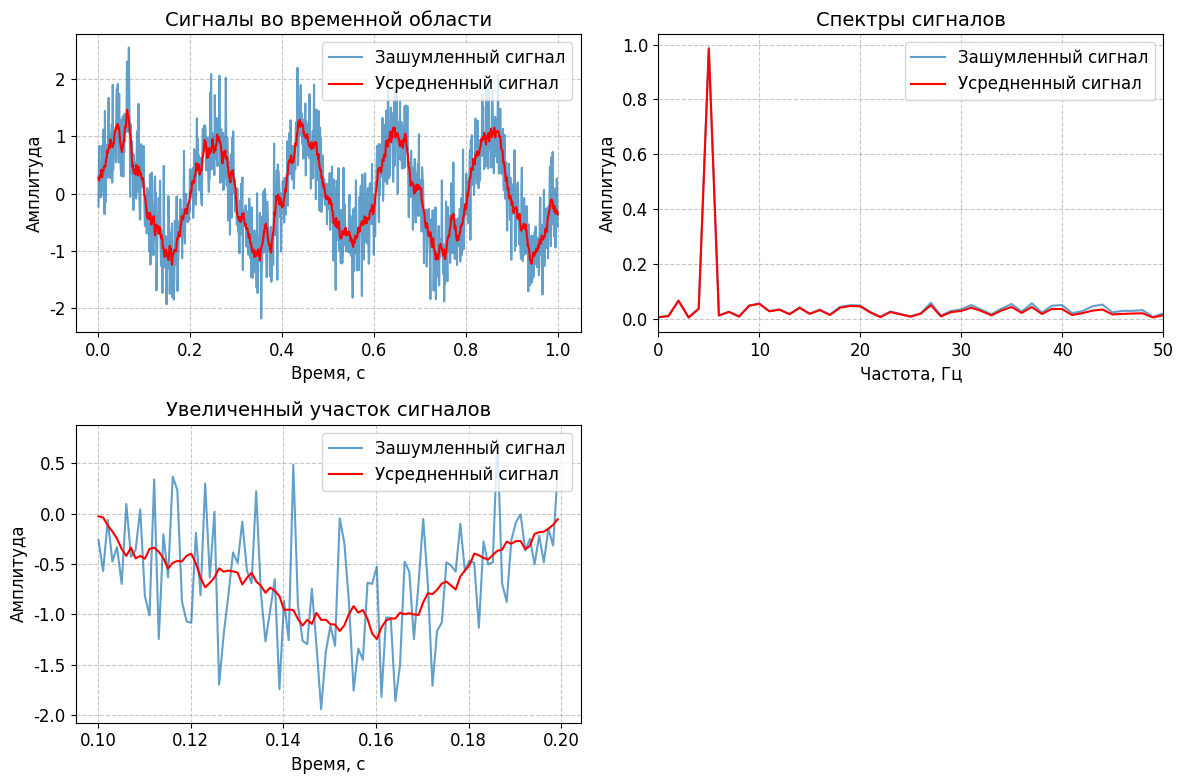
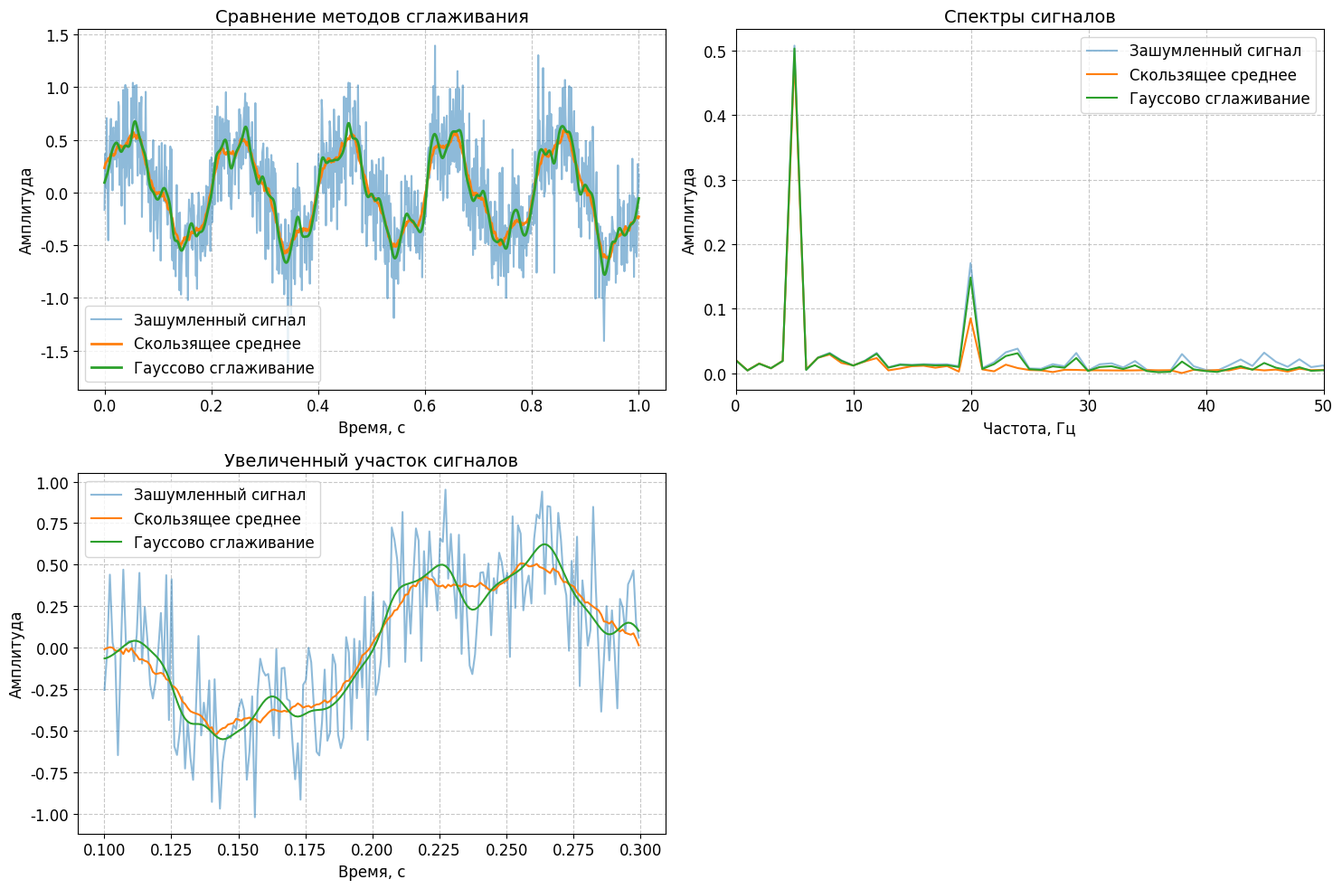
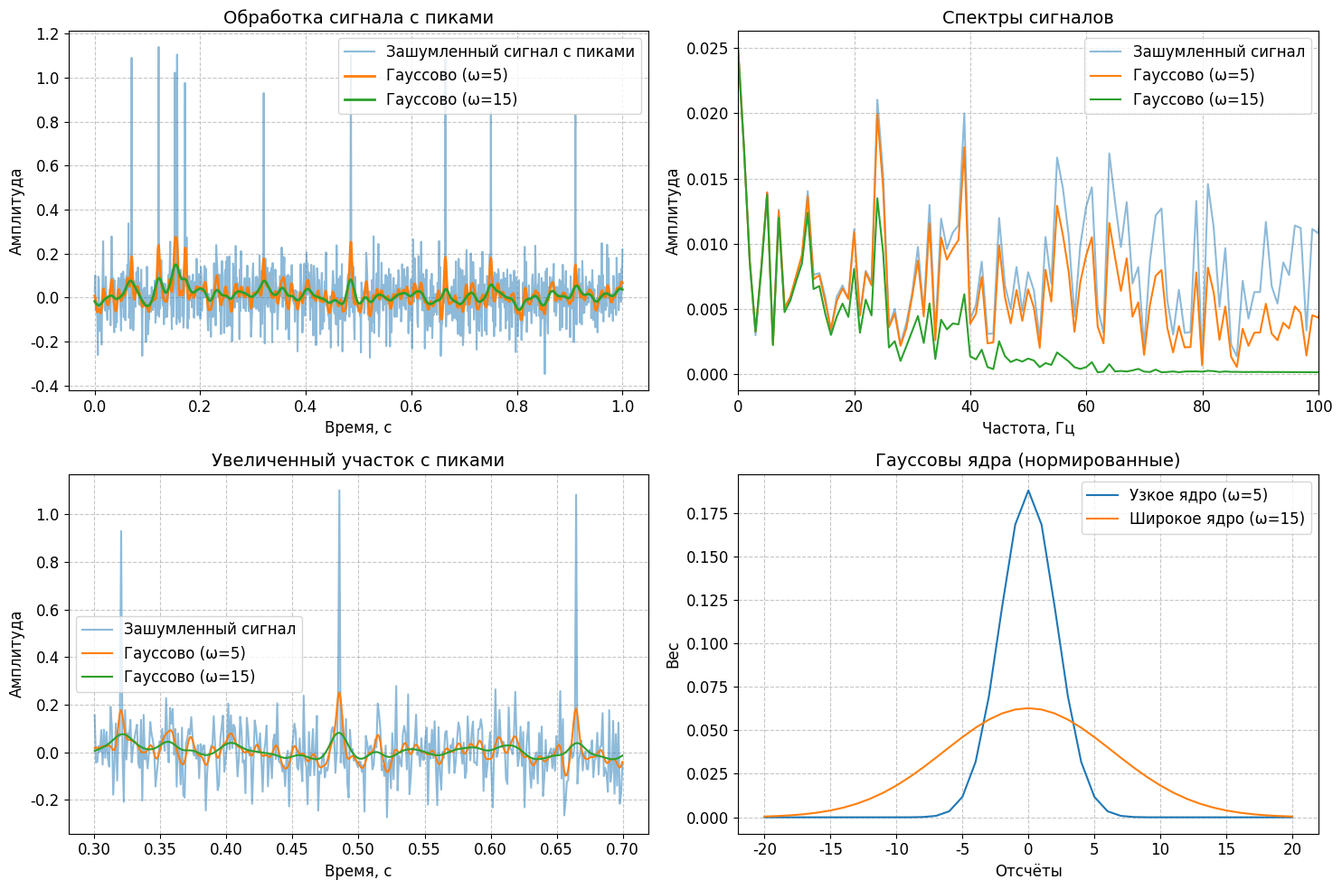
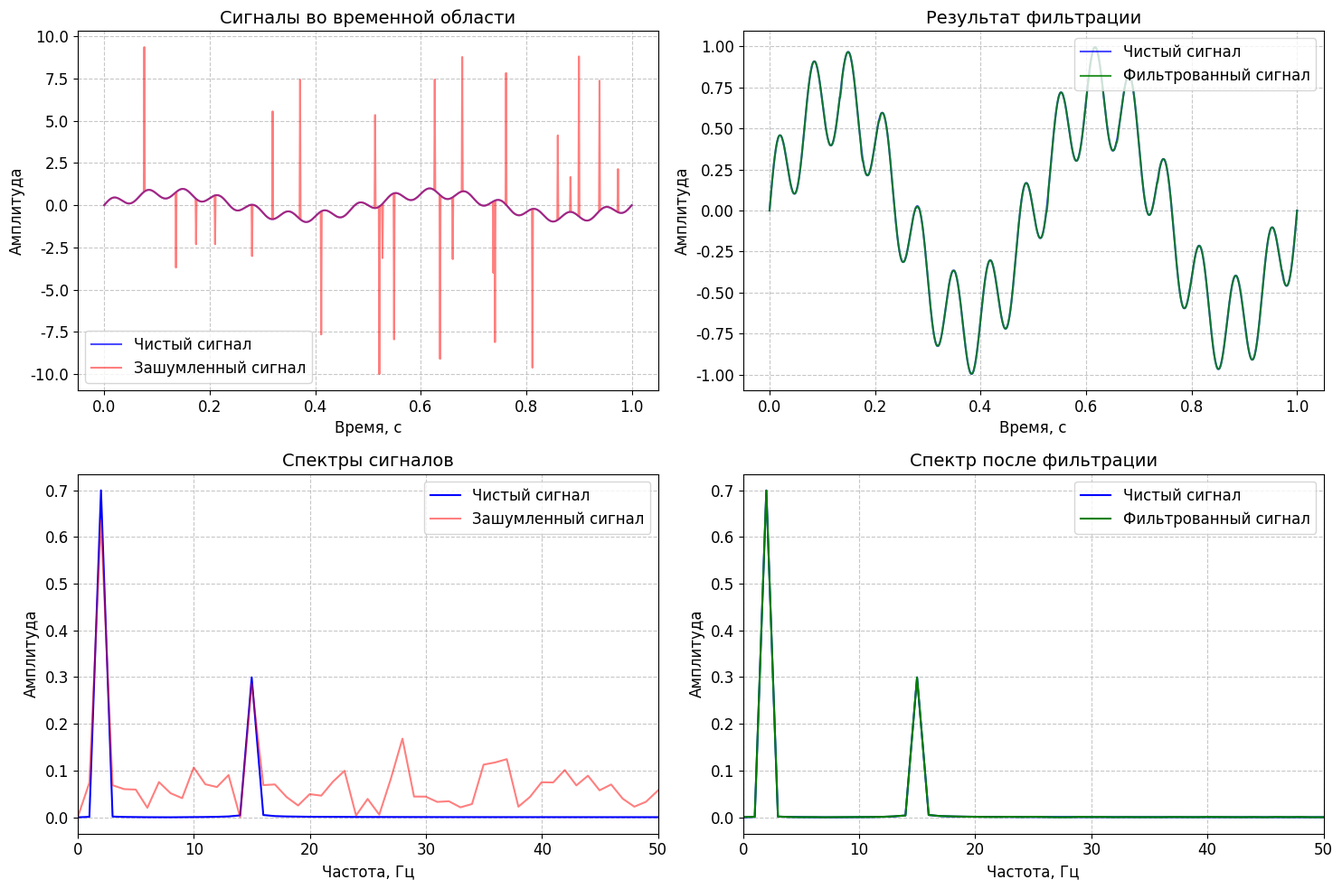
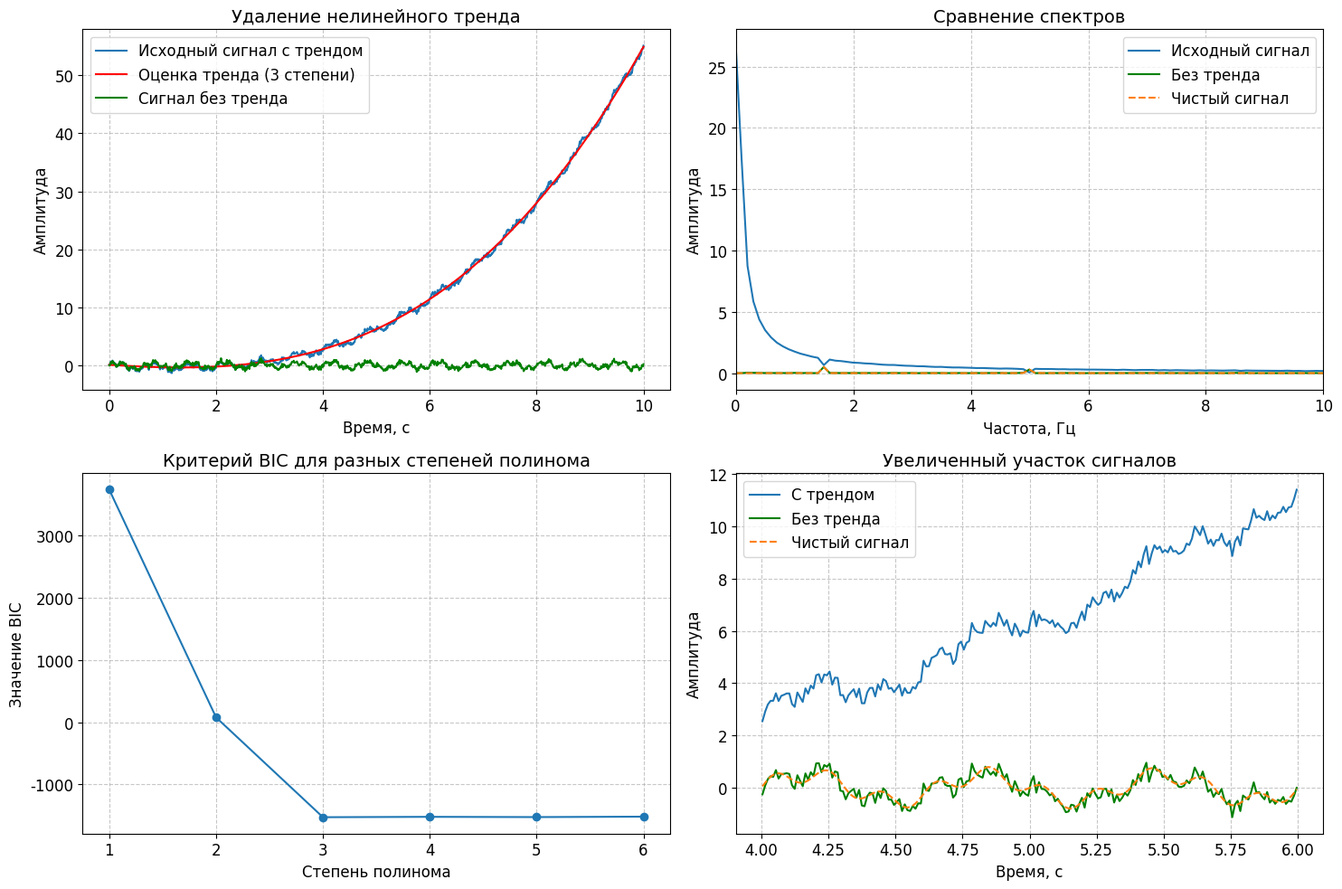
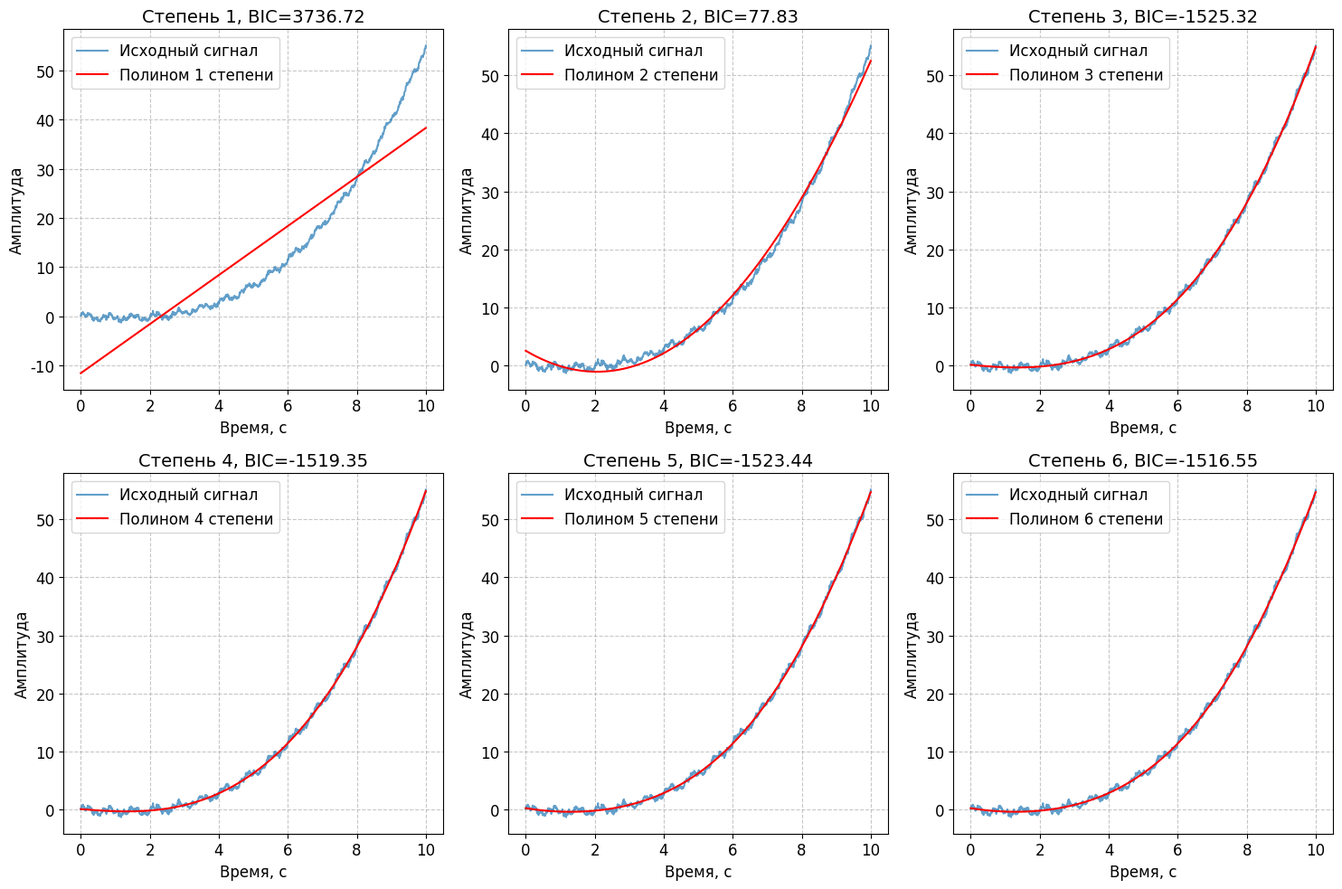

Source code (Python) for these figures, in order:
import numpy as np
import matplotlib.pyplot as plt
from scipy.fft import fft, fftfreq
from scipy.signal import medfilt
from scipy.linalg import lstsq

# Настройка стиля графиков
def setup_plot():
    plt.rcParams['font.family'] = 'Arial'
    plt.rcParams['font.size'] = 12
    plt.rcParams['axes.titlesize'] = 14
    plt.rcParams['grid.linestyle'] = '--'
    plt.rcParams['grid.alpha'] = 0.7
    plt.rcParams['lines.linewidth'] = 1.5

# Скользящее среднее
def moving_average(signal, window_size):
    averaged = np.zeros_like(signal)
    for i in range(len(signal)):
        start = max(0, i - window_size)
        end = min(len(signal), i + window_size + 1)
        averaged[i] = np.mean(signal[start:end])
    return averaged

# Гауссово сглаживание
def gaussian_smoothing(signal, window_size, omega=5):
    indices = np.arange(-window_size, window_size + 1)
    gaussian_kernel = np.exp(-4 * np.log(2) * indices ** 2 / omega ** 2)
    gaussian_kernel /= np.sum(gaussian_kernel)
    smoothed = np.zeros_like(signal)
    for i in range(len(signal)):
        start = max(0, i - window_size)
        end = min(len(signal), i + window_size + 1)
        kernel_start = max(0, window_size - i)
        kernel_end = min(2 * window_size + 1, window_size + (len(signal) - i))
        smoothed[i] = np.sum(signal[start:end] * gaussian_kernel[kernel_start:kernel_end])
    return smoothed

# Вычисление спектра (положительные частоты)
def compute_spectrum(signal, n_points, dt):
    yf = fft(signal)
    xf = fftfreq(n_points, dt)
    return xf[:n_points // 2], 2 / n_points * np.abs(yf[:n_points // 2])

# Задача 1: Скользящее среднее для синусоидального сигнала
def task_1():
    print("Plotting Task 1: Moving average smoothing")
    setup_plot()
    n_points = 1000
    time_array = np.linspace(0, 1, n_points)
    dt = time_array[1] - time_array[0]
    signal_freq = 5
    clean_signal = np.sin(2 * np.pi * signal_freq * time_array)
    noise_level = 0.5
    noisy_signal = clean_signal + np.random.normal(0, noise_level, n_points)
    window_size = 5
    averaged_signal = moving_average(noisy_signal, window_size)

    freq_noisy, spectrum_noisy = compute_spectrum(noisy_signal, n_points, dt)
    freq_avg, spectrum_avg = compute_spectrum(averaged_signal, n_points, dt)

    fig = plt.figure(figsize=(12, 8))
    ax = fig.add_subplot(2, 2, 1)
    ax.plot(time_array, noisy_signal, label='Зашумленный сигнал', alpha=0.7)
    ax.plot(time_array, averaged_signal, label='Усредненный сигнал', color='red')
    ax.set_xlabel('Время, с')
    ax.set_ylabel('Амплитуда')
    ax.set_title('Сигналы во временной области')
    ax.legend()
    ax.grid(True)

    ax = fig.add_subplot(2, 2, 2)
    ax.plot(freq_noisy, spectrum_noisy, label='Зашумленный сигнал', alpha=0.7)
    ax.plot(freq_avg, spectrum_avg, label='Усредненный сигнал', color='red')
    ax.set_xlabel('Частота, Гц')
    ax.set_ylabel('Амплитуда')
    ax.set_title('Спектры сигналов')
    ax.set_xlim(0, 50)
    ax.legend()
    ax.grid(True)

    ax = fig.add_subplot(2, 2, 3)
    zoom_start, zoom_end = 100, 200
    ax.plot(time_array[zoom_start:zoom_end], noisy_signal[zoom_start:zoom_end], label='Зашумленный сигнал', alpha=0.7)
    ax.plot(time_array[zoom_start:zoom_end], averaged_signal[zoom_start:zoom_end], label='Усредненный сигнал', color='red')
    ax.set_xlabel('Время, с')
    ax.set_ylabel('Амплитуда')
    ax.set_title('Увеличенный участок сигналов')
    ax.legend()
    ax.grid(True)

    plt.tight_layout()
    fig.canvas.manager.set_window_title('Task 1: Moving average smoothing')
    plt.savefig('task_1.png')
    plt.show()
    plt.close()

# Задача 2: Скользящее среднее и гауссово сглаживание
def task_2():
    print("Plotting Task 2: Moving average and Gaussian smoothing")
    setup_plot()
    n_points = 1000
    time_array = np.linspace(0, 1, n_points)
    dt = time_array[1] - time_array[0]
    signal_freq1 = 5
    signal_freq2 = 20
    clean_signal = 0.5 * np.sin(2 * np.pi * signal_freq1 * time_array) + 0.2 * np.sin(2 * np.pi * signal_freq2 * time_array)
    noise_level = 0.3
    noisy_signal = clean_signal + np.random.normal(0, noise_level, n_points)
    window_size = 15
    omega = 10
    ma_signal = moving_average(noisy_signal, window_size)
    gs_signal = gaussian_smoothing(noisy_signal, window_size, omega)

    freq_noisy, spectrum_noisy = compute_spectrum(noisy_signal, n_points, dt)
    freq_ma, spectrum_ma = compute_spectrum(ma_signal, n_points, dt)
    freq_gs, spectrum_gs = compute_spectrum(gs_signal, n_points, dt)

    fig = plt.figure(figsize=(15, 10))
    ax = fig.add_subplot(2, 2, 1)
    ax.plot(time_array, noisy_signal, label='Зашумленный сигнал', alpha=0.5)
    ax.plot(time_array, ma_signal, label='Скользящее среднее', linewidth=2)
    ax.plot(time_array, gs_signal, label='Гауссово сглаживание', linewidth=2)
    ax.set_xlabel('Время, с')
    ax.set_ylabel('Амплитуда')
    ax.set_title('Сравнение методов сглаживания')
    ax.legend()
    ax.grid(True)

    ax = fig.add_subplot(2, 2, 2)
    ax.plot(freq_noisy, spectrum_noisy, label='Зашумленный сигнал', alpha=0.5)
    ax.plot(freq_ma, spectrum_ma, label='Скользящее среднее')
    ax.plot(freq_gs, spectrum_gs, label='Гауссово сглаживание')
    ax.set_xlabel('Частота, Гц')
    ax.set_ylabel('Амплитуда')
    ax.set_title('Спектры сигналов')
    ax.set_xlim(0, 50)
    ax.legend()
    ax.grid(True)

    ax = fig.add_subplot(2, 2, 3)
    zoom_start, zoom_end = 100, 300
    ax.plot(time_array[zoom_start:zoom_end], noisy_signal[zoom_start:zoom_end], label='Зашумленный сигнал', alpha=0.5)
    ax.plot(time_array[zoom_start:zoom_end], ma_signal[zoom_start:zoom_end], label='Скользящее среднее')
    ax.plot(time_array[zoom_start:zoom_end], gs_signal[zoom_start:zoom_end], label='Гауссово сглаживание')
    ax.set_xlabel('Время, с')
    ax.set_ylabel('Амплитуда')
    ax.set_title('Увеличенный участок сигналов')
    ax.legend()
    ax.grid(True)

    plt.tight_layout()
    fig.canvas.manager.set_window_title('Task 2: Moving average and Gaussian smoothing')
    plt.savefig('task_2.png')
    plt.show()
    plt.close()

# Задача 3: Гауссово сглаживание для сигнала с пиками
def task_3():
    print("Plotting Task 3: Gaussian smoothing for peaked signal")
    setup_plot()
    n_points = 1000
    time_array = np.linspace(0, 1, n_points)
    dt = time_array[1] - time_array[0]
    np.random.seed(42)
    peaks_positions = np.random.randint(50, 950, 10)
    signal = np.zeros(n_points)
    signal[peaks_positions] = 1
    noise_level = 0.1
    noisy_signal = signal + np.random.normal(0, noise_level, n_points)
    window_size = 20
    omega_narrow = 5
    omega_wide = 15
    gs_narrow = gaussian_smoothing(noisy_signal, window_size, omega_narrow)
    gs_wide = gaussian_smoothing(noisy_signal, window_size, omega_wide)

    freq_noisy, spectrum_noisy = compute_spectrum(noisy_signal, n_points, dt)
    freq_narrow, spectrum_narrow = compute_spectrum(gs_narrow, n_points, dt)
    freq_wide, spectrum_wide = compute_spectrum(gs_wide, n_points, dt)

    fig = plt.figure(figsize=(15, 10))
    ax = fig.add_subplot(2, 2, 1)
    ax.plot(time_array, noisy_signal, label='Зашумленный сигнал с пиками', alpha=0.5)
    ax.plot(time_array, gs_narrow, label=f'Гауссово (ω={omega_narrow})', linewidth=2)
    ax.plot(time_array, gs_wide, label=f'Гауссово (ω={omega_wide})', linewidth=2)
    ax.set_xlabel('Время, с')
    ax.set_ylabel('Амплитуда')
    ax.set_title('Обработка сигнала с пиками')
    ax.legend()
    ax.grid(True)

    ax = fig.add_subplot(2, 2, 2)
    ax.plot(freq_noisy, spectrum_noisy, label='Зашумленный сигнал', alpha=0.5)
    ax.plot(freq_narrow, spectrum_narrow, label=f'Гауссово (ω={omega_narrow})')
    ax.plot(freq_wide, spectrum_wide, label=f'Гауссово (ω={omega_wide})')
    ax.set_xlabel('Частота, Гц')
    ax.set_ylabel('Амплитуда')
    ax.set_title('Спектры сигналов')
    ax.set_xlim(0, 100)
    ax.legend()
    ax.grid(True)

    ax = fig.add_subplot(2, 2, 3)
    zoom_start, zoom_end = 300, 700
    ax.plot(time_array[zoom_start:zoom_end], noisy_signal[zoom_start:zoom_end], label='Зашумленный сигнал', alpha=0.5)
    ax.plot(time_array[zoom_start:zoom_end], gs_narrow[zoom_start:zoom_end], label=f'Гауссово (ω={omega_narrow})')
    ax.plot(time_array[zoom_start:zoom_end], gs_wide[zoom_start:zoom_end], label=f'Гауссово (ω={omega_wide})')
    ax.set_xlabel('Время, с')
    ax.set_ylabel('Амплитуда')
    ax.set_title('Увеличенный участок с пиками')
    ax.legend()
    ax.grid(True)

    ax = fig.add_subplot(2, 2, 4)
    indices = np.arange(-window_size, window_size + 1)
    kernel_narrow = np.exp(-4 * np.log(2) * indices ** 2 / omega_narrow ** 2)
    kernel_narrow /= np.sum(kernel_narrow)
    kernel_wide = np.exp(-4 * np.log(2) * indices ** 2 / omega_wide ** 2)
    kernel_wide /= np.sum(kernel_wide)
    ax.plot(indices, kernel_narrow, label=f'Узкое ядро (ω={omega_narrow})')
    ax.plot(indices, kernel_wide, label=f'Широкое ядро (ω={omega_wide})')
    ax.set_xlabel('Отсчёты')
    ax.set_ylabel('Вес')
    ax.set_title('Гауссовы ядра (нормированные)')
    ax.legend()
    ax.grid(True)

    plt.tight_layout()
    fig.canvas.manager.set_window_title('Task 3: Gaussian smoothing for peaked signal')
    plt.savefig('task_3.png')
    plt.show()
    plt.close()

# Задача 4: Пороговая и медианная фильтрация
def task_4():
    print("Plotting Task 4: Threshold and median filtering")
    setup_plot()
    def threshold_filter(signal, threshold):
        filtered = signal.copy()
        for i in range(len(signal)):
            if abs(signal[i]) > threshold:
                left = signal[i - 1] if i > 0 else signal[i + 1]
                right = signal[i + 1] if i < len(signal) - 1 else signal[i - 1]
                filtered[i] = (left + right) / 2
        return filtered

    n_points = 1000
    time_array = np.linspace(0, 1, n_points)
    dt = time_array[1] - time_array[0]
    signal_freq1 = 2
    signal_freq2 = 15
    clean_signal = 0.7 * np.sin(2 * np.pi * signal_freq1 * time_array) + 0.3 * np.sin(2 * np.pi * signal_freq2 * time_array)
    np.random.seed(42)
    noisy_signal = clean_signal.copy()
    num_spikes = 25
    spike_indices = np.random.choice(n_points, size=num_spikes, replace=False)
    spike_amplitudes = np.random.uniform(1.5, 10, size=num_spikes) * np.random.choice([-1, 1], size=num_spikes)
    noisy_signal[spike_indices] += spike_amplitudes
    threshold = np.mean(np.abs(noisy_signal)) + 3 * np.std(noisy_signal)
    thresholded = threshold_filter(noisy_signal, threshold)
    filtered_signal = medfilt(thresholded, kernel_size=5)

    freq_clean, spectrum_clean = compute_spectrum(clean_signal, n_points, dt)
    freq_noisy, spectrum_noisy = compute_spectrum(noisy_signal, n_points, dt)
    freq_filtered, spectrum_filtered = compute_spectrum(filtered_signal, n_points, dt)

    fig = plt.figure(figsize=(15, 10))
    ax = fig.add_subplot(2, 2, 1)
    ax.plot(time_array, clean_signal, 'b', label='Чистый сигнал', alpha=0.7)
    ax.plot(time_array, noisy_signal, 'r', label='Зашумленный сигнал', alpha=0.5)
    ax.set_xlabel('Время, с')
    ax.set_ylabel('Амплитуда')
    ax.set_title('Сигналы во временной области')
    ax.legend()
    ax.grid(True)

    ax = fig.add_subplot(2, 2, 2)
    ax.plot(time_array, clean_signal, 'b', label='Чистый сигнал', alpha=0.7)
    ax.plot(time_array, filtered_signal, 'g', label='Фильтрованный сигнал', alpha=0.8)
    ax.set_xlabel('Время, с')
    ax.set_ylabel('Амплитуда')
    ax.set_title('Результат фильтрации')
    ax.legend()
    ax.grid(True)

    ax = fig.add_subplot(2, 2, 3)
    ax.plot(freq_clean, spectrum_clean, 'b', label='Чистый сигнал')
    ax.plot(freq_noisy, spectrum_noisy, 'r', label='Зашумленный сигнал', alpha=0.5)
    ax.set_xlabel('Частота, Гц')
    ax.set_ylabel('Амплитуда')
    ax.set_title('Спектры сигналов')
    ax.set_xlim(0, 50)
    ax.legend()
    ax.grid(True)

    ax = fig.add_subplot(2, 2, 4)
    ax.plot(freq_clean, spectrum_clean, 'b', label='Чистый сигнал')
    ax.plot(freq_filtered, spectrum_filtered, 'g', label='Фильтрованный сигнал')
    ax.set_xlabel('Частота, Гц')
    ax.set_ylabel('Амплитуда')
    ax.set_title('Спектр после фильтрации')
    ax.set_xlim(0, 50)
    ax.legend()
    ax.grid(True)

    plt.tight_layout()
    fig.canvas.manager.set_window_title('Task 4: Threshold and median filtering')
    plt.savefig('task_4.png')
    plt.show()
    plt.close()

# Задача 5: Удаление нелинейного тренда
def task_5():
    print("Plotting Task 5: Nonlinear trend removal")
    setup_plot()
    np.random.seed(42)
    n_points = 1000
    time_array = np.linspace(0, 10, n_points)
    dt = time_array[1] - time_array[0]
    signal_freq1 = 1.5
    signal_freq2 = 5.0
    clean_signal = 0.5 * np.sin(2 * np.pi * signal_freq1 * time_array) + 0.3 * np.sin(2 * np.pi * signal_freq2 * time_array)
    trend = 0.1 * time_array ** 2 - 0.5 * time_array + 0.05 * time_array ** 3
    noise = np.random.normal(0, 0.2, n_points)
    signal_with_trend = clean_signal + trend + noise

    def calculate_bic(y_true, y_pred, k):
        n = len(y_true)
        residuals = y_true - y_pred
        sigma_sq = np.sum(residuals ** 2) / n
        return n * np.log(sigma_sq) + k * np.log(n)

    def create_poly_matrix(t, degree):
        return np.column_stack([t ** i for i in range(degree + 1)])

    max_poly_degree = 6
    bic_values = []
    poly_fits = []

    for degree in range(1, max_poly_degree + 1):
        X = create_poly_matrix(time_array, degree)
        coefficients, _, _, _ = lstsq(X, signal_with_trend)
        y_pred = X @ coefficients
        bic = calculate_bic(signal_with_trend, y_pred, degree + 1)
        bic_values.append(bic)
        poly_fits.append(y_pred)

    optimal_degree = np.argmin(bic_values) + 1
    print(f"Оптимальная степень полинома: {optimal_degree} (минимальный BIC)")

    X_optimal = create_poly_matrix(time_array, optimal_degree)
    coefficients_optimal, _, _, _ = lstsq(X_optimal, signal_with_trend)
    trend_estimate = X_optimal @ coefficients_optimal
    detrended_signal = signal_with_trend - trend_estimate

    freq_original, spectrum_original = compute_spectrum(signal_with_trend, n_points, dt)
    freq_detrended, spectrum_detrended = compute_spectrum(detrended_signal, n_points, dt)
    freq_clean, spectrum_clean = compute_spectrum(clean_signal, n_points, dt)

    fig = plt.figure(figsize=(15, 10))
    ax = fig.add_subplot(2, 2, 1)
    ax.plot(time_array, signal_with_trend, label='Исходный сигнал с трендом')
    ax.plot(time_array, trend_estimate, label=f'Оценка тренда ({optimal_degree} степени)', color='red')
    ax.plot(time_array, detrended_signal, label='Сигнал без тренда', color='green')
    ax.set_xlabel('Время, с')
    ax.set_ylabel('Амплитуда')
    ax.set_title('Удаление нелинейного тренда')
    ax.legend()
    ax.grid(True)

    ax = fig.add_subplot(2, 2, 2)
    ax.plot(freq_original, spectrum_original, label='Исходный сигнал')
    ax.plot(freq_detrended, spectrum_detrended, label='Без тренда', color='green')
    ax.plot(freq_clean, spectrum_clean, label='Чистый сигнал', linestyle='--')
    ax.set_xlabel('Частота, Гц')
    ax.set_ylabel('Амплитуда')
    ax.set_title('Сравнение спектров')
    ax.set_xlim(0, 10)
    ax.legend()
    ax.grid(True)

    ax = fig.add_subplot(2, 2, 3)
    ax.plot(range(1, max_poly_degree + 1), bic_values, marker='o')
    ax.set_xlabel('Степень полинома')
    ax.set_ylabel('Значение BIC')
    ax.set_title('Критерий BIC для разных степеней полинома')
    ax.set_xticks(range(1, max_poly_degree + 1))
    ax.grid(True)

    ax = fig.add_subplot(2, 2, 4)
    zoom_start, zoom_end = 400, 600
    ax.plot(time_array[zoom_start:zoom_end], signal_with_trend[zoom_start:zoom_end], label='С трендом')
    ax.plot(time_array[zoom_start:zoom_end], detrended_signal[zoom_start:zoom_end], label='Без тренда', color='green')
    ax.plot(time_array[zoom_start:zoom_end], clean_signal[zoom_start:zoom_end], label='Чистый сигнал', linestyle='--')
    ax.set_xlabel('Время, с')
    ax.set_ylabel('Амплитуда')
    ax.set_title('Увеличенный участок сигналов')
    ax.legend()
    ax.grid(True)

    plt.tight_layout()
    fig.canvas.manager.set_window_title('Task 5: Nonlinear trend removal')
    plt.savefig('task_5.png')
    plt.show()
    plt.close()

    # Дополнительный график: аппроксимация для всех степеней полинома
    fig = plt.figure(figsize=(15, 10))
    for degree in range(1, max_poly_degree + 1):
        ax = fig.add_subplot(2, 3, degree)
        ax.plot(time_array, signal_with_trend, label='Исходный сигнал', alpha=0.7)
        ax.plot(time_array, poly_fits[degree - 1], label=f'Полином {degree} степени', color='red')
        ax.set_xlabel('Время, с')
        ax.set_ylabel('Амплитуда')
        ax.set_title(f'Степень {degree}, BIC={bic_values[degree - 1]:.2f}')
        ax.legend()
        ax.grid(True)
    plt.tight_layout()
    fig.canvas.manager.set_window_title('Task 5: Polynomial fits for different degrees')
    plt.savefig('task_5_poly_fits.png')
    plt.show()
    plt.close()

# Выполнение всех задач
if __name__ == "__main__":
    task_1()
    task_2()
    task_3()
    task_4()
    task_5()
